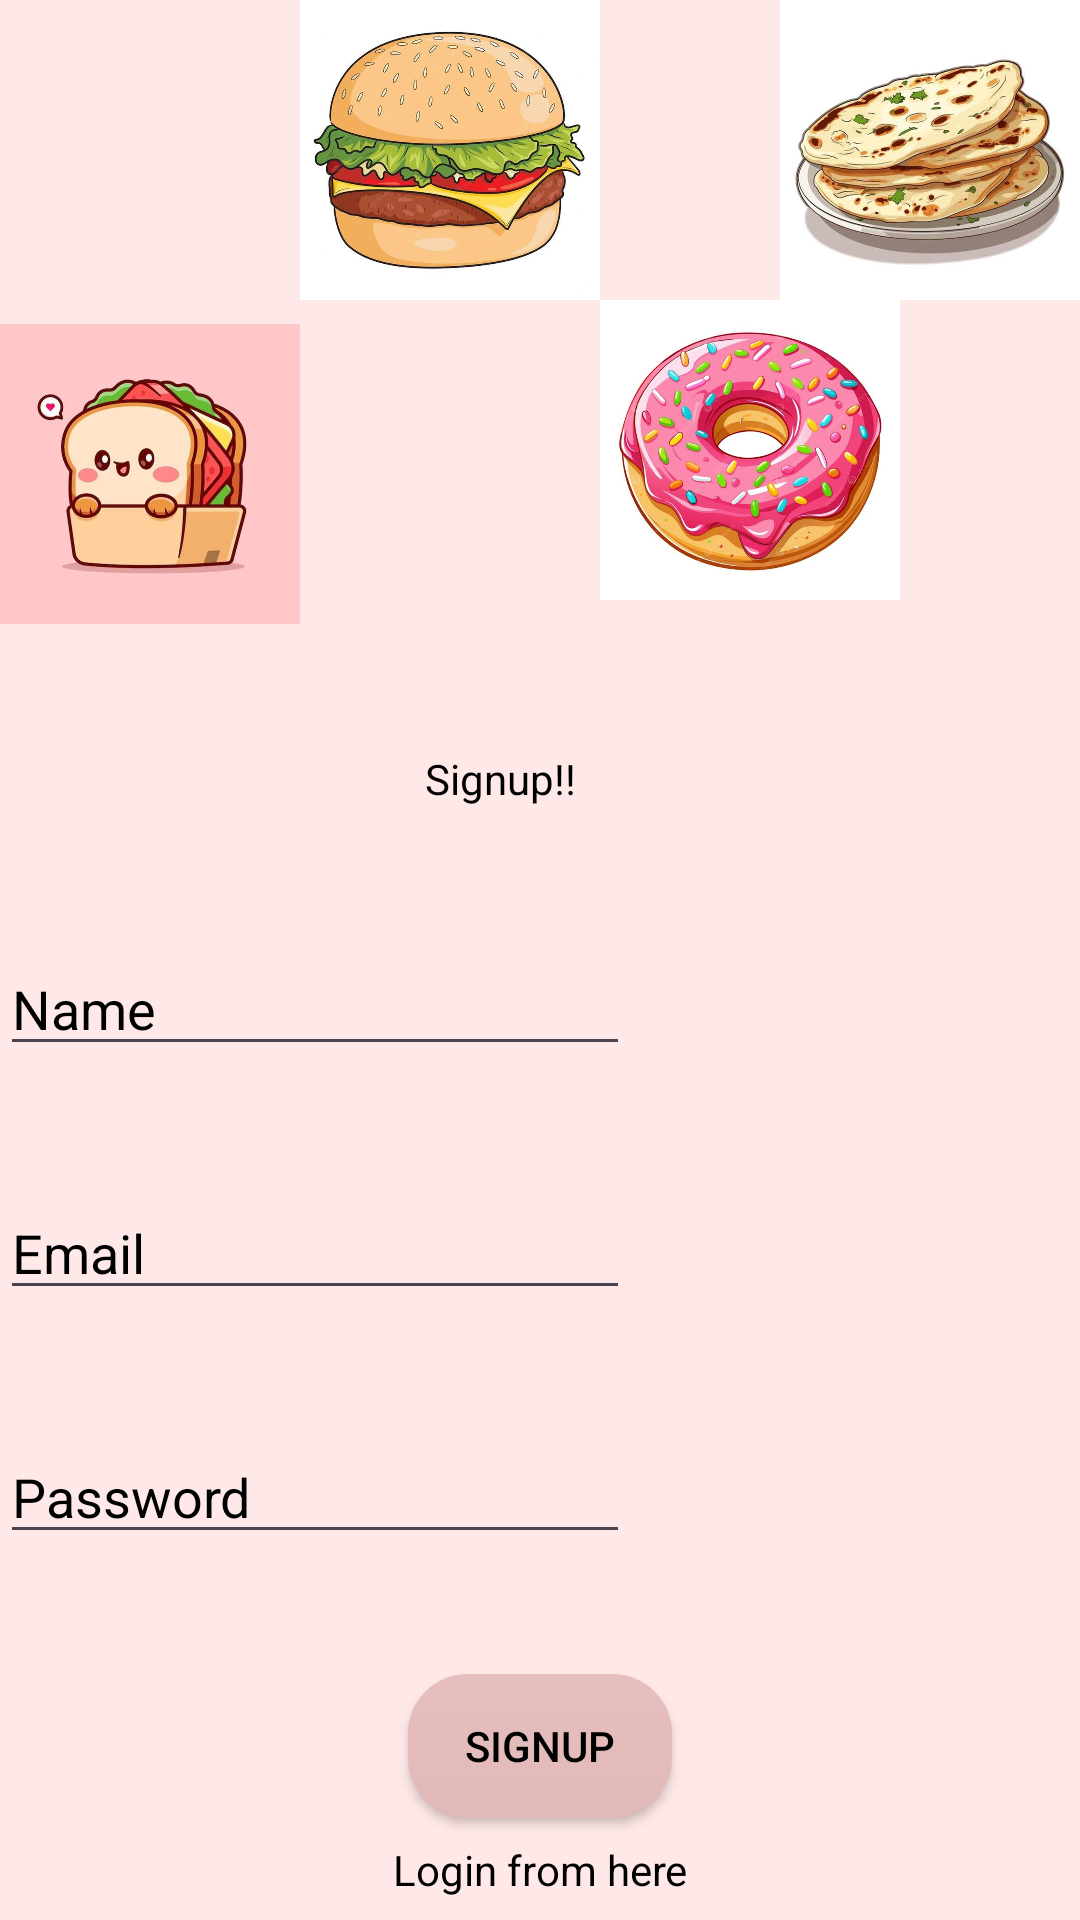

Produce the Android XML layout that renders to this screen, including the resource entries it uses.
<!-- AndroidManifest.xml: application theme Theme.Nomnom -->
<!-- res/layout/activity_signup.xml -->
<?xml version="1.0" encoding="utf-8"?>
<androidx.constraintlayout.widget.ConstraintLayout xmlns:android="http://schemas.android.com/apk/res/android"
    xmlns:app="http://schemas.android.com/apk/res-auto"
    xmlns:tools="http://schemas.android.com/tools"
    android:id="@+id/main"
    android:layout_width="match_parent"
    android:layout_height="match_parent"
    android:background="#FFE8E8">

    <ImageView
        android:id="@+id/imageView5"
        android:layout_width="100dp"
        android:layout_height="100dp"
        app:srcCompat="@drawable/naan"
        tools:layout_editor_absoluteX="305dp"
        tools:layout_editor_absoluteY="0dp"
        tools:ignore="MissingConstraints"
        app:layout_constraintTop_toTopOf="parent"
        app:layout_constraintEnd_toEndOf="parent"
        />

    <ImageView
        android:id="@+id/imageView6"
        android:layout_width="100dp"
        android:layout_height="100dp"
        android:layout_marginStart="200dp"
        app:layout_constraintStart_toStartOf="parent"
        app:layout_constraintTop_toBottomOf="@+id/imageView5"
        app:srcCompat="@drawable/donut"
        tools:ignore="MissingConstraints" />

    <ImageView
        android:id="@+id/imageView7"
        android:layout_width="100dp"
        android:layout_height="100dp"
        android:layout_marginStart="100dp"
        android:contentDescription="@string/burger"
        app:layout_constraintStart_toStartOf="parent"
        app:srcCompat="@drawable/burger"
        tools:ignore="MissingConstraints" />

    <ImageView
        android:id="@+id/imageView8"
        android:layout_width="100dp"
        android:layout_height="100dp"
        android:layout_marginTop="8dp"
        app:layout_constraintStart_toStartOf="parent"
        app:layout_constraintTop_toBottomOf="@+id/imageView7"
        app:srcCompat="@drawable/sandwich"
        tools:ignore="MissingConstraints" />

    <TextView
        android:id="@+id/textView8"
        android:layout_width="77dp"
        android:layout_height="24dp"
        android:layout_marginTop="50dp"
        android:text="@string/signup"
        app:layout_constraintEnd_toEndOf="parent"
        app:layout_constraintStart_toStartOf="parent"
        app:layout_constraintTop_toBottomOf="@+id/imageView6"
        tools:ignore="MissingConstraints"
        android:textColor="@color/black"/>

    <EditText
        android:id="@+id/editTextTextEmailAddress2"
        android:layout_width="wrap_content"
        android:layout_height="wrap_content"
        android:layout_marginTop="40dp"
        android:ems="10"
        android:hint="@string/email"
        android:inputType="textEmailAddress"
        app:layout_constraintTop_toBottomOf="@+id/editTextText"
        tools:ignore="MissingConstraints"
        tools:layout_editor_absoluteX="16dp"
        android:textColorHint="@color/black"/>

    <EditText
        android:id="@+id/editTextTextPassword2"
        android:layout_width="wrap_content"
        android:layout_height="wrap_content"
        android:layout_marginTop="40dp"
        android:ems="10"
        android:hint="@string/password"
        android:inputType="textPassword"
        app:layout_constraintTop_toBottomOf="@+id/editTextTextEmailAddress2"
        tools:layout_editor_absoluteX="16dp"
        android:textColorHint="@color/black"/>

    <androidx.appcompat.widget.AppCompatButton
        android:id="@+id/button2"
        android:layout_width="wrap_content"
        android:layout_height="wrap_content"
        android:layout_marginTop="40dp"
        android:background="@drawable/buttongradient"
        android:text="@string/signup_"
        app:layout_constraintEnd_toEndOf="parent"
        app:layout_constraintStart_toStartOf="parent"
        app:layout_constraintTop_toBottomOf="@+id/editTextTextPassword2"
        tools:ignore="MissingConstraints"
        android:textColor="@color/black"/>

    <EditText
        android:id="@+id/editTextText"
        android:layout_width="wrap_content"
        android:layout_height="wrap_content"
        android:layout_marginTop="40dp"
        android:ems="10"
        android:hint="@string/name"
        android:inputType="text"
        app:layout_constraintTop_toBottomOf="@+id/textView8"
        tools:layout_editor_absoluteX="13dp"
        tools:ignore="MissingConstraints"
        android:textColorHint="@color/black"/>

    <TextView
        android:id="@+id/textView9"
        android:layout_width="wrap_content"
        android:layout_height="wrap_content"
        android:text="@string/login_from_here_"
        app:layout_constraintBottom_toBottomOf="parent"
        app:layout_constraintEnd_toEndOf="parent"
        app:layout_constraintStart_toStartOf="parent"
        app:layout_constraintTop_toBottomOf="@+id/button2"
        tools:ignore="MissingConstraints"
        android:clickable="true"
        android:onClick="openLoginActivity"
        android:textColor="@color/black"/>
</androidx.constraintlayout.widget.ConstraintLayout>
<!-- resources referenced by this layout -->
<resources>
  <!-- drawable burger: jpeg bitmap (drawable-hdpi, 21105 bytes) -->
  <!-- drawable buttongradient (drawable) -->
  <?xml version="1.0" encoding="utf-8"?>
  <shape xmlns:android="http://schemas.android.com/apk/res/android">
  <gradient android:angle="-45" android:startColor="#E6BEBE" android:endColor="#E1B9B9" />
      <corners android:radius="20dp"/>
  
  </shape>
  <!-- drawable donut: jpeg bitmap (drawable-hdpi, 23688 bytes) -->
  <!-- drawable naan: jpeg bitmap (drawable-hdpi, 16673 bytes) -->
  <!-- drawable sandwich: jpeg bitmap (drawable-hdpi, 10497 bytes) -->
  <string name="burger">burger</string>
  <string name="email">Email</string>
  <string name="login_from_here_">Login from here</string>
  <string name="name">Name</string>
  <string name="password">Password</string>
  <string name="signup">Signup!!</string>
  <string name="signup_">signup</string>
  <style name="Theme.Nomnom" parent="Base.Theme.Nomnom" />
  <style name="Base.Theme.Nomnom" parent="Theme.Material3.DayNight.NoActionBar">
          
          
      </style>
  <!-- not gathered from this repository: default colours our renderer supplied (Android Studio template values) -->
  <color name="black">#FF000000</color>
</resources>
